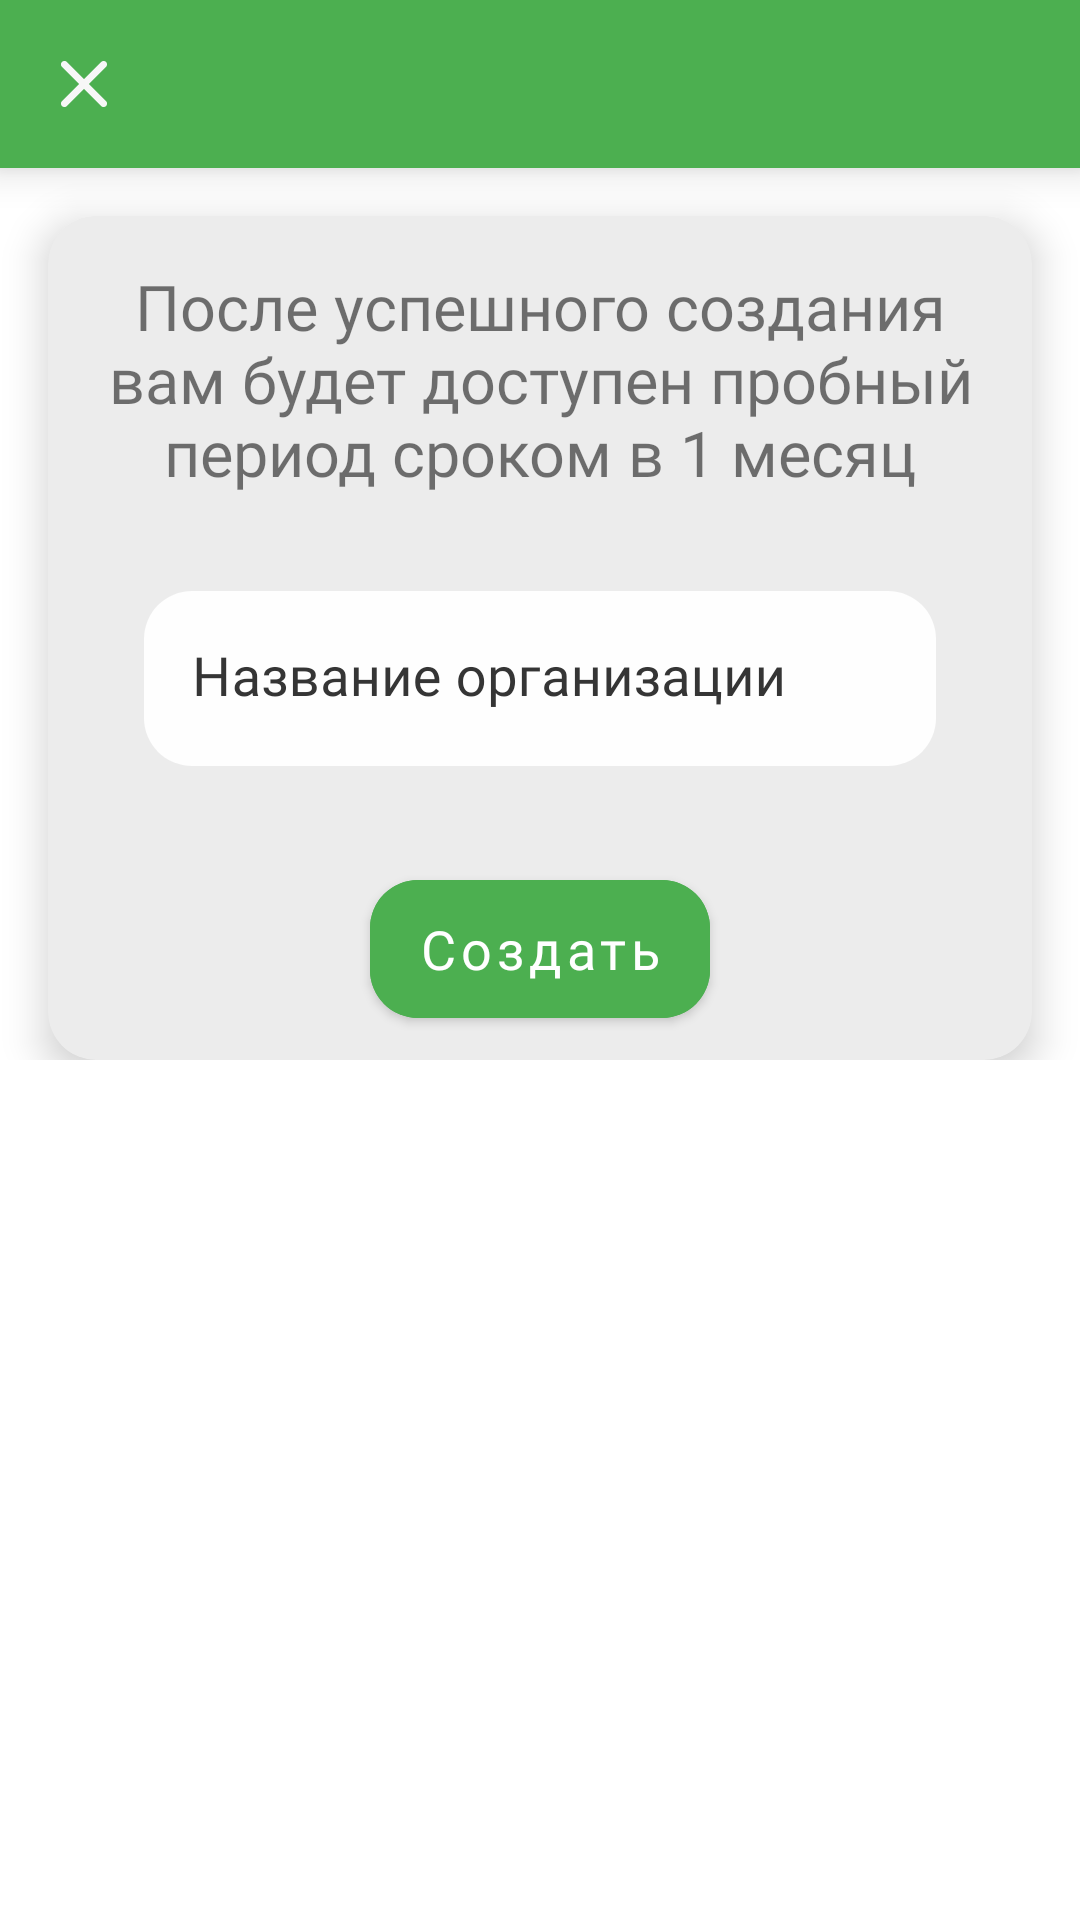

The Android layout XML behind this screen, and the referenced resources:
<!-- AndroidManifest.xml: application theme AppTheme -->
<!-- res/layout/include_org_register.xml -->
<?xml version="1.0" encoding="utf-8"?>
<androidx.core.widget.NestedScrollView xmlns:android="http://schemas.android.com/apk/res/android"
    xmlns:app="http://schemas.android.com/apk/res-auto"
    xmlns:tools="http://schemas.android.com/tools"
    android:layout_width="match_parent"
    android:layout_height="match_parent">

    <androidx.constraintlayout.widget.ConstraintLayout
        android:layout_width="match_parent"
        android:layout_height="wrap_content">

        <com.google.android.material.appbar.MaterialToolbar
            android:id="@+id/layoutTopBar"
            style="@style/ActionBar"
            android:layout_width="match_parent"
            android:layout_height="?attr/actionBarSize"
            android:background="@color/colorGeneralThemeApp"
            android:elevation="8dp"
            android:nestedScrollingEnabled="false"
            app:layout_constraintEnd_toEndOf="parent"
            app:layout_constraintStart_toStartOf="parent"
            app:layout_constraintTop_toTopOf="parent"
            app:navigationIcon="@drawable/ic_close"
            app:titleMargins="14dp"
            app:titleTextAppearance="@style/ToolbarText"
            app:titleTextColor="@color/white" />

        <com.google.android.material.card.MaterialCardView
            android:id="@+id/materialCardView"
            android:layout_width="match_parent"
            android:layout_height="wrap_content"
            android:layout_marginStart="16dp"
            android:layout_marginTop="16dp"
            android:layout_marginEnd="16dp"
            app:cardBackgroundColor="@color/cardColor"
            app:cardCornerRadius="16dp"
            app:cardElevation="8dp"
            app:layout_constraintEnd_toEndOf="parent"
            app:layout_constraintStart_toStartOf="parent"
            app:layout_constraintTop_toBottomOf="@+id/layoutTopBar">

            <androidx.constraintlayout.widget.ConstraintLayout
                android:layout_width="match_parent"
                android:layout_height="match_parent">

                <androidx.appcompat.widget.AppCompatTextView
                    android:id="@+id/descriptionView"
                    style="@style/TitleTextStyle"
                    android:layout_width="wrap_content"
                    android:layout_height="wrap_content"
                    android:layout_marginStart="16dp"
                    android:layout_marginTop="16dp"
                    android:layout_marginEnd="16dp"
                    android:paddingStart="16dp"
                    android:paddingEnd="16dp"
                    android:text="@string/orgDescriptionTitle"
                    app:layout_constraintEnd_toEndOf="parent"
                    app:layout_constraintStart_toStartOf="parent"
                    app:layout_constraintTop_toTopOf="parent" />

                <com.google.android.material.textfield.TextInputLayout
                    android:id="@+id/name"
                    style="@style/SecondLayoutTextStyle"
                    android:layout_width="0dp"
                    android:layout_height="wrap_content"
                    android:layout_marginStart="32dp"
                    android:layout_marginTop="32dp"
                    android:layout_marginEnd="32dp"
                    app:layout_constraintEnd_toEndOf="parent"
                    app:layout_constraintStart_toStartOf="parent"
                    app:layout_constraintTop_toBottomOf="@+id/descriptionView">

                    <com.google.android.material.textfield.TextInputEditText
                        android:id="@+id/nameView"
                        android:layout_width="match_parent"
                        android:layout_height="wrap_content"
                        android:fontFamily="@font/nunito_regular"
                        android:hint="@string/orgNameTitle"
                        android:imeOptions="actionDone"
                        android:inputType="textEmailAddress"
                        android:singleLine="true"
                        android:textColor="@color/colorGeneralThemeApp"
                        android:textSize="18sp"
                        tools:ignore="TextContrastCheck" />
                </com.google.android.material.textfield.TextInputLayout>

                <com.google.android.material.button.MaterialButton
                    android:id="@+id/completeButton"
                    android:layout_width="wrap_content"
                    android:layout_height="58dp"
                    android:layout_marginStart="32dp"
                    android:layout_marginTop="32dp"
                    android:layout_marginEnd="32dp"
                    android:layout_marginBottom="8dp"
                    android:backgroundTint="@color/colorGeneralThemeApp"
                    android:fontFamily="@font/nunito_bold"
                    android:text="@string/btnTextCreate"
                    android:textAllCaps="false"
                    android:textSize="18sp"
                    app:cornerRadius="16dp"
                    app:layout_constraintBottom_toBottomOf="parent"
                    app:layout_constraintEnd_toEndOf="parent"
                    app:layout_constraintStart_toStartOf="parent"
                    app:layout_constraintTop_toBottomOf="@+id/name" />
            </androidx.constraintlayout.widget.ConstraintLayout>

        </com.google.android.material.card.MaterialCardView>

    </androidx.constraintlayout.widget.ConstraintLayout>

</androidx.core.widget.NestedScrollView>
<!-- resources referenced by this layout -->
<resources>
  <color name="cardColor">#ECECEC</color>
  <color name="colorGeneralThemeApp">#4CAF50</color>
  <!-- drawable ic_close (drawable) -->
  <vector android:height="28dp" android:viewportHeight="24"
      android:viewportWidth="24" android:width="28dp" xmlns:android="http://schemas.android.com/apk/res/android">
      <path android:fillColor="@color/colorWhite" android:pathData="M18.3,5.71c-0.39,-0.39 -1.02,-0.39 -1.41,0L12,10.59 7.11,5.7c-0.39,-0.39 -1.02,-0.39 -1.41,0 -0.39,0.39 -0.39,1.02 0,1.41L10.59,12 5.7,16.89c-0.39,0.39 -0.39,1.02 0,1.41 0.39,0.39 1.02,0.39 1.41,0L12,13.41l4.89,4.89c0.39,0.39 1.02,0.39 1.41,0 0.39,-0.39 0.39,-1.02 0,-1.41L13.41,12l4.89,-4.89c0.38,-0.38 0.38,-1.02 0,-1.4z"/>
  </vector>
  <string name="btnTextCreate">Создать</string>
  <string name="orgDescriptionTitle">После успешного создания вам будет доступен пробный период сроком в 1 месяц</string>
  <string name="orgNameTitle">Название организации</string>
  <style name="ActionBar" parent="Theme.AppCompat.Light">
          <item name="android:fontFamily">@font/nunito_regular</item>
      </style>
  <style name="SecondLayoutTextStyle" parent="Widget.MaterialComponents.TextInputLayout.FilledBox">
          <item name="android:textColor">@color/colorGeneralThemeApp</item>
          <item name="boxStrokeColor">@color/colorGeneralThemeApp</item>
          <item name="boxStrokeWidth">0dp</item>
          <item name="hintTextColor">@color/colorGray</item>
          <item name="android:textColorHint">@color/colorGray</item>
          <item name="endIconTint">@color/colorGray</item>
          <item name="android:selectAllOnFocus">true</item>
          <item name="startIconTint">@color/colorGeneralThemeApp</item>
          <item name="boxCornerRadiusBottomEnd">16dp</item>
          <item name="boxCornerRadiusBottomStart">16dp</item>
          <item name="boxCornerRadiusTopEnd">16dp</item>
          <item name="boxCornerRadiusTopStart">16dp</item>
      </style>
  <style name="TitleTextStyle">
          <item name="android:textColor">@color/color_type_primary</item>
          <item name="android:gravity">center</item>
          <item name="android:textSize">21sp</item>
          <item name="fontFamily">@font/nunito_medium</item>
      </style>
  <style name="ToolbarText" parent="@style/TextAppearance.Widget.AppCompat.Toolbar.Title">
          <item name="android:textSize">20sp</item>
          <item name="android:textColor">@color/white</item>
          <item name="fontFamily">@font/nunito_bold</item>
      </style>
  <color name="colorWhite">#F7F7F7</color>
  <color name="colorGray">#353535</color>
  <style name="MaterialSnackbarTheme" parent="@style/Widget.MaterialComponents.Snackbar">
          <item name="android:background">@color/colorGeneralThemeApp</item>
          <item name="cornerRadius">0dp</item>
          <item name="android:layout_margin">0dp</item>
          <item name="actionTextColorAlpha">1.0</item>
      </style>
  <style name="MaterialSnackbarTextViewTheme" parent="@style/Widget.MaterialComponents.Snackbar.TextView">
          <item name="android:textColor">@color/colorBottomBar</item>
          <item name="android:fontFamily">@font/nunito_medium</item>
          <item name="android:alpha">1.0</item>
      </style>
  <style name="AppTheme.TabLayout" parent="Widget.Design.TabLayout">
          <item name="tabSelectedTextColor">@color/colorGeneralThemeApp</item>
          <item name="tabTextColor">@android:color/white</item>
      </style>
  <color name="colorBottomBar">#F3F3F3</color>
  <!-- not gathered from this repository: default colours our renderer supplied (Android Studio template values) -->
  <color name="white">#FFFFFFFF</color>
</resources>
